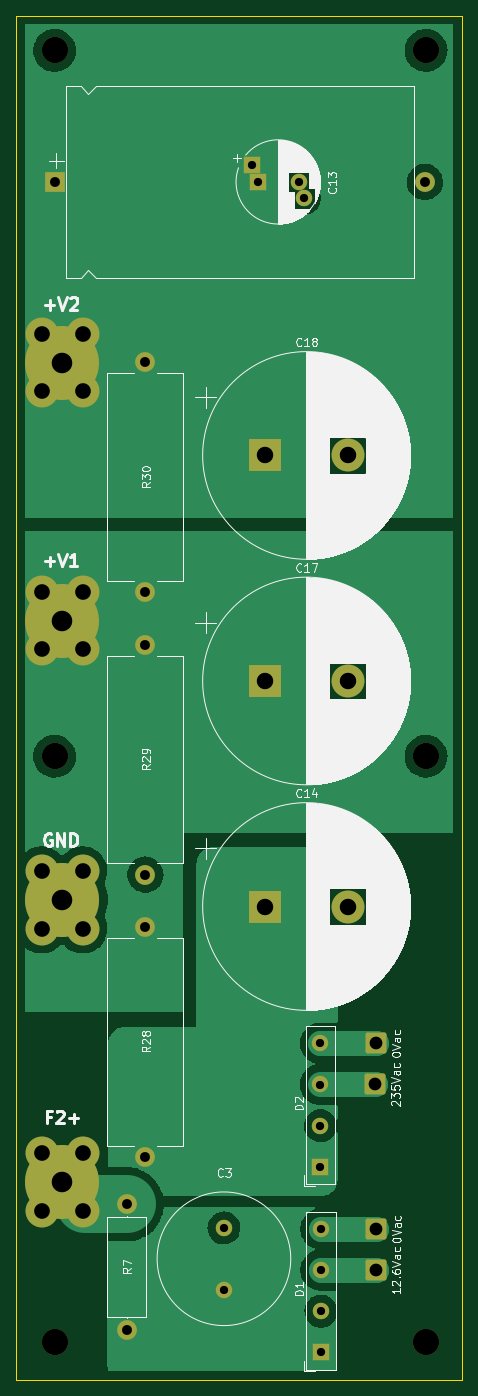
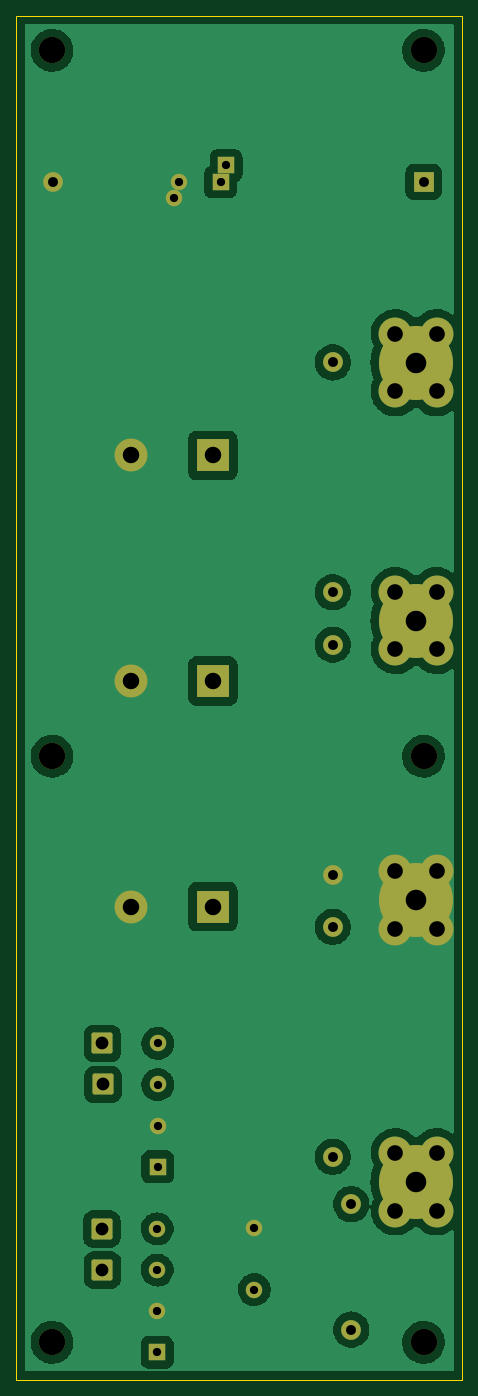
Circuit board: 11 layer files. Board 54.1 x 165.8 mm.
- bottom_copper: Audionote Kit four v2-B_Cu.gbr (108129 bytes)
- bottom_mask: Audionote Kit four v2-B_Mask.gbr (3683 bytes)
- paste: Audionote Kit four v2-B_Paste.gbr (468 bytes)
- bottom_silk: Audionote Kit four v2-B_Silkscreen.gbr (469 bytes)
- outline: Audionote Kit four v2-Edge_Cuts.gbr (702 bytes)
- top_copper: Audionote Kit four v2-F_Cu.gbr (67340 bytes)
- top_mask: Audionote Kit four v2-F_Mask.gbr (3683 bytes)
- paste: Audionote Kit four v2-F_Paste.gbr (468 bytes)
- top_silk: Audionote Kit four v2-F_Silkscreen.gbr (98977 bytes)
- drill: Audionote Kit four v2-NPTH.drl (427 bytes)
- drill: Audionote Kit four v2-PTH.drl (1474 bytes)

=== bottom_copper: Audionote Kit four v2-B_Cu.gbr (108129 bytes, source omitted) ===
=== bottom_mask: Audionote Kit four v2-B_Mask.gbr ===
%TF.GenerationSoftware,KiCad,Pcbnew,(6.0.0)*%
%TF.CreationDate,2022-02-22T13:29:53+00:00*%
%TF.ProjectId,Audionote Kit four v2,41756469-6f6e-46f7-9465-204b69742066,rev?*%
%TF.SameCoordinates,Original*%
%TF.FileFunction,Soldermask,Bot*%
%TF.FilePolarity,Negative*%
%FSLAX46Y46*%
G04 Gerber Fmt 4.6, Leading zero omitted, Abs format (unit mm)*
G04 Created by KiCad (PCBNEW (6.0.0)) date 2022-02-22 13:29:53*
%MOMM*%
%LPD*%
G01*
G04 APERTURE LIST*
G04 Aperture macros list*
%AMRoundRect*
0 Rectangle with rounded corners*
0 $1 Rounding radius*
0 $2 $3 $4 $5 $6 $7 $8 $9 X,Y pos of 4 corners*
0 Add a 4 corners polygon primitive as box body*
4,1,4,$2,$3,$4,$5,$6,$7,$8,$9,$2,$3,0*
0 Add four circle primitives for the rounded corners*
1,1,$1+$1,$2,$3*
1,1,$1+$1,$4,$5*
1,1,$1+$1,$6,$7*
1,1,$1+$1,$8,$9*
0 Add four rect primitives between the rounded corners*
20,1,$1+$1,$2,$3,$4,$5,0*
20,1,$1+$1,$4,$5,$6,$7,0*
20,1,$1+$1,$6,$7,$8,$9,0*
20,1,$1+$1,$8,$9,$2,$3,0*%
G04 Aperture macros list end*
%ADD10C,2.400000*%
%ADD11O,2.400000X2.400000*%
%ADD12RoundRect,0.249999X1.025001X-1.025001X1.025001X1.025001X-1.025001X1.025001X-1.025001X-1.025001X0*%
%ADD13R,2.000000X2.000000*%
%ADD14C,2.000000*%
%ADD15R,4.000000X4.000000*%
%ADD16C,4.000000*%
%ADD17C,3.200000*%
%ADD18C,9.000000*%
%ADD19R,2.400000X2.400000*%
G04 APERTURE END LIST*
D10*
%TO.C,R29*%
X175431524Y-153086018D03*
D11*
X175431524Y-125146018D03*
%TD*%
D12*
%TO.C,J2*%
X203429434Y-201148476D03*
%TD*%
D13*
%TO.C,D2*%
X196705399Y-188601524D03*
D14*
X196705399Y-183601524D03*
X196705399Y-178601524D03*
X196705399Y-173601524D03*
%TD*%
D12*
%TO.C,J3*%
X203499434Y-196158476D03*
%TD*%
D10*
%TO.C,R7*%
X173181524Y-208381524D03*
D11*
X173181524Y-193141524D03*
%TD*%
D15*
%TO.C,C18*%
X190007714Y-102151524D03*
D16*
X200007714Y-102151524D03*
%TD*%
D17*
%TO.C,REF\u002A\u002A*%
X209550000Y-138700000D03*
%TD*%
D16*
%TO.C,REF\u002A\u002A*%
X162810000Y-125725200D03*
D18*
X165350000Y-122225200D03*
D16*
X167813800Y-125725200D03*
X167813800Y-118714800D03*
X162810000Y-118714800D03*
%TD*%
D12*
%TO.C,J4*%
X203370000Y-178600000D03*
%TD*%
D17*
%TO.C,REF\u002A\u002A*%
X164400000Y-52930000D03*
%TD*%
D16*
%TO.C,REF\u002A\u002A*%
X167813800Y-87369600D03*
D18*
X165350000Y-90880000D03*
D16*
X162810000Y-94380000D03*
X162810000Y-87369600D03*
X167813800Y-94380000D03*
%TD*%
D13*
%TO.C,D1*%
X196764833Y-211150000D03*
D14*
X196764833Y-206150000D03*
X196764833Y-201150000D03*
X196764833Y-196150000D03*
%TD*%
D15*
%TO.C,C14*%
X190007714Y-156971524D03*
D16*
X200007714Y-156971524D03*
%TD*%
D10*
%TO.C,R30*%
X175431524Y-118781524D03*
D11*
X175431524Y-90841524D03*
%TD*%
D14*
%TO.C,C3*%
X184974833Y-203530000D03*
X184974833Y-196030000D03*
%TD*%
D15*
%TO.C,C17*%
X190007714Y-129561524D03*
D16*
X200007714Y-129561524D03*
%TD*%
D17*
%TO.C,REF\u002A\u002A*%
X164400000Y-209940000D03*
%TD*%
D12*
%TO.C,J5*%
X203440000Y-173610000D03*
%TD*%
D17*
%TO.C,REF\u002A\u002A*%
X209550000Y-52930000D03*
%TD*%
%TO.C,REF\u002A\u002A*%
X164400000Y-138700000D03*
%TD*%
D10*
%TO.C,R28*%
X175431524Y-187390512D03*
D11*
X175431524Y-159450512D03*
%TD*%
D17*
%TO.C,REF\u002A\u002A*%
X209550000Y-209940000D03*
%TD*%
D16*
%TO.C,REF\u002A\u002A*%
X167813800Y-193925200D03*
X167813800Y-186914800D03*
D18*
X165350000Y-190425200D03*
D16*
X162810000Y-193925200D03*
X162810000Y-186914800D03*
%TD*%
D18*
%TO.C,REF\u002A\u002A*%
X165350000Y-156165200D03*
D16*
X162810000Y-152654800D03*
X162810000Y-159665200D03*
X167813800Y-152654800D03*
X167813800Y-159665200D03*
%TD*%
D13*
%TO.C,C13*%
X188395179Y-66910000D03*
X189067323Y-68910000D03*
D14*
X194739467Y-70910000D03*
X194067323Y-68910000D03*
%TD*%
D19*
%TO.C,REF\u002A\u002A*%
X164399775Y-68910000D03*
D11*
X209399775Y-68910000D03*
%TD*%
M02*

=== paste: Audionote Kit four v2-B_Paste.gbr ===
%TF.GenerationSoftware,KiCad,Pcbnew,(6.0.0)*%
%TF.CreationDate,2022-02-22T13:29:53+00:00*%
%TF.ProjectId,Audionote Kit four v2,41756469-6f6e-46f7-9465-204b69742066,rev?*%
%TF.SameCoordinates,Original*%
%TF.FileFunction,Paste,Bot*%
%TF.FilePolarity,Positive*%
%FSLAX46Y46*%
G04 Gerber Fmt 4.6, Leading zero omitted, Abs format (unit mm)*
G04 Created by KiCad (PCBNEW (6.0.0)) date 2022-02-22 13:29:53*
%MOMM*%
%LPD*%
G01*
G04 APERTURE LIST*
G04 APERTURE END LIST*
M02*

=== bottom_silk: Audionote Kit four v2-B_Silkscreen.gbr ===
%TF.GenerationSoftware,KiCad,Pcbnew,(6.0.0)*%
%TF.CreationDate,2022-02-22T13:29:53+00:00*%
%TF.ProjectId,Audionote Kit four v2,41756469-6f6e-46f7-9465-204b69742066,rev?*%
%TF.SameCoordinates,Original*%
%TF.FileFunction,Legend,Bot*%
%TF.FilePolarity,Positive*%
%FSLAX46Y46*%
G04 Gerber Fmt 4.6, Leading zero omitted, Abs format (unit mm)*
G04 Created by KiCad (PCBNEW (6.0.0)) date 2022-02-22 13:29:53*
%MOMM*%
%LPD*%
G01*
G04 APERTURE LIST*
G04 APERTURE END LIST*
M02*

=== outline: Audionote Kit four v2-Edge_Cuts.gbr ===
%TF.GenerationSoftware,KiCad,Pcbnew,(6.0.0)*%
%TF.CreationDate,2022-02-22T13:29:53+00:00*%
%TF.ProjectId,Audionote Kit four v2,41756469-6f6e-46f7-9465-204b69742066,rev?*%
%TF.SameCoordinates,Original*%
%TF.FileFunction,Profile,NP*%
%FSLAX46Y46*%
G04 Gerber Fmt 4.6, Leading zero omitted, Abs format (unit mm)*
G04 Created by KiCad (PCBNEW (6.0.0)) date 2022-02-22 13:29:53*
%MOMM*%
%LPD*%
G01*
G04 APERTURE LIST*
%TA.AperFunction,Profile*%
%ADD10C,0.100000*%
%TD*%
G04 APERTURE END LIST*
D10*
X213870000Y-214460000D02*
X159750000Y-214460000D01*
X159750000Y-214460000D02*
X159750000Y-48710000D01*
X159750000Y-48710000D02*
X213870000Y-48710000D01*
X213870000Y-48710000D02*
X213870000Y-214460000D01*
M02*

=== top_copper: Audionote Kit four v2-F_Cu.gbr (67340 bytes, source omitted) ===
=== top_mask: Audionote Kit four v2-F_Mask.gbr ===
%TF.GenerationSoftware,KiCad,Pcbnew,(6.0.0)*%
%TF.CreationDate,2022-02-22T13:29:53+00:00*%
%TF.ProjectId,Audionote Kit four v2,41756469-6f6e-46f7-9465-204b69742066,rev?*%
%TF.SameCoordinates,Original*%
%TF.FileFunction,Soldermask,Top*%
%TF.FilePolarity,Negative*%
%FSLAX46Y46*%
G04 Gerber Fmt 4.6, Leading zero omitted, Abs format (unit mm)*
G04 Created by KiCad (PCBNEW (6.0.0)) date 2022-02-22 13:29:53*
%MOMM*%
%LPD*%
G01*
G04 APERTURE LIST*
G04 Aperture macros list*
%AMRoundRect*
0 Rectangle with rounded corners*
0 $1 Rounding radius*
0 $2 $3 $4 $5 $6 $7 $8 $9 X,Y pos of 4 corners*
0 Add a 4 corners polygon primitive as box body*
4,1,4,$2,$3,$4,$5,$6,$7,$8,$9,$2,$3,0*
0 Add four circle primitives for the rounded corners*
1,1,$1+$1,$2,$3*
1,1,$1+$1,$4,$5*
1,1,$1+$1,$6,$7*
1,1,$1+$1,$8,$9*
0 Add four rect primitives between the rounded corners*
20,1,$1+$1,$2,$3,$4,$5,0*
20,1,$1+$1,$4,$5,$6,$7,0*
20,1,$1+$1,$6,$7,$8,$9,0*
20,1,$1+$1,$8,$9,$2,$3,0*%
G04 Aperture macros list end*
%ADD10C,2.400000*%
%ADD11O,2.400000X2.400000*%
%ADD12RoundRect,0.249999X1.025001X-1.025001X1.025001X1.025001X-1.025001X1.025001X-1.025001X-1.025001X0*%
%ADD13R,2.000000X2.000000*%
%ADD14C,2.000000*%
%ADD15R,4.000000X4.000000*%
%ADD16C,4.000000*%
%ADD17C,3.200000*%
%ADD18C,9.000000*%
%ADD19R,2.400000X2.400000*%
G04 APERTURE END LIST*
D10*
%TO.C,R29*%
X175431524Y-153086018D03*
D11*
X175431524Y-125146018D03*
%TD*%
D12*
%TO.C,J2*%
X203429434Y-201148476D03*
%TD*%
D13*
%TO.C,D2*%
X196705399Y-188601524D03*
D14*
X196705399Y-183601524D03*
X196705399Y-178601524D03*
X196705399Y-173601524D03*
%TD*%
D12*
%TO.C,J3*%
X203499434Y-196158476D03*
%TD*%
D10*
%TO.C,R7*%
X173181524Y-208381524D03*
D11*
X173181524Y-193141524D03*
%TD*%
D15*
%TO.C,C18*%
X190007714Y-102151524D03*
D16*
X200007714Y-102151524D03*
%TD*%
D17*
%TO.C,REF\u002A\u002A*%
X209550000Y-138700000D03*
%TD*%
D16*
%TO.C,REF\u002A\u002A*%
X162810000Y-125725200D03*
D18*
X165350000Y-122225200D03*
D16*
X167813800Y-125725200D03*
X167813800Y-118714800D03*
X162810000Y-118714800D03*
%TD*%
D12*
%TO.C,J4*%
X203370000Y-178600000D03*
%TD*%
D17*
%TO.C,REF\u002A\u002A*%
X164400000Y-52930000D03*
%TD*%
D16*
%TO.C,REF\u002A\u002A*%
X167813800Y-87369600D03*
D18*
X165350000Y-90880000D03*
D16*
X162810000Y-94380000D03*
X162810000Y-87369600D03*
X167813800Y-94380000D03*
%TD*%
D13*
%TO.C,D1*%
X196764833Y-211150000D03*
D14*
X196764833Y-206150000D03*
X196764833Y-201150000D03*
X196764833Y-196150000D03*
%TD*%
D15*
%TO.C,C14*%
X190007714Y-156971524D03*
D16*
X200007714Y-156971524D03*
%TD*%
D10*
%TO.C,R30*%
X175431524Y-118781524D03*
D11*
X175431524Y-90841524D03*
%TD*%
D14*
%TO.C,C3*%
X184974833Y-203530000D03*
X184974833Y-196030000D03*
%TD*%
D15*
%TO.C,C17*%
X190007714Y-129561524D03*
D16*
X200007714Y-129561524D03*
%TD*%
D17*
%TO.C,REF\u002A\u002A*%
X164400000Y-209940000D03*
%TD*%
D12*
%TO.C,J5*%
X203440000Y-173610000D03*
%TD*%
D17*
%TO.C,REF\u002A\u002A*%
X209550000Y-52930000D03*
%TD*%
%TO.C,REF\u002A\u002A*%
X164400000Y-138700000D03*
%TD*%
D10*
%TO.C,R28*%
X175431524Y-187390512D03*
D11*
X175431524Y-159450512D03*
%TD*%
D17*
%TO.C,REF\u002A\u002A*%
X209550000Y-209940000D03*
%TD*%
D16*
%TO.C,REF\u002A\u002A*%
X167813800Y-193925200D03*
X167813800Y-186914800D03*
D18*
X165350000Y-190425200D03*
D16*
X162810000Y-193925200D03*
X162810000Y-186914800D03*
%TD*%
D18*
%TO.C,REF\u002A\u002A*%
X165350000Y-156165200D03*
D16*
X162810000Y-152654800D03*
X162810000Y-159665200D03*
X167813800Y-152654800D03*
X167813800Y-159665200D03*
%TD*%
D13*
%TO.C,C13*%
X188395179Y-66910000D03*
X189067323Y-68910000D03*
D14*
X194739467Y-70910000D03*
X194067323Y-68910000D03*
%TD*%
D19*
%TO.C,REF\u002A\u002A*%
X164399775Y-68910000D03*
D11*
X209399775Y-68910000D03*
%TD*%
M02*

=== paste: Audionote Kit four v2-F_Paste.gbr ===
%TF.GenerationSoftware,KiCad,Pcbnew,(6.0.0)*%
%TF.CreationDate,2022-02-22T13:29:53+00:00*%
%TF.ProjectId,Audionote Kit four v2,41756469-6f6e-46f7-9465-204b69742066,rev?*%
%TF.SameCoordinates,Original*%
%TF.FileFunction,Paste,Top*%
%TF.FilePolarity,Positive*%
%FSLAX46Y46*%
G04 Gerber Fmt 4.6, Leading zero omitted, Abs format (unit mm)*
G04 Created by KiCad (PCBNEW (6.0.0)) date 2022-02-22 13:29:53*
%MOMM*%
%LPD*%
G01*
G04 APERTURE LIST*
G04 APERTURE END LIST*
M02*

=== top_silk: Audionote Kit four v2-F_Silkscreen.gbr (98977 bytes, source omitted) ===
=== drill: Audionote Kit four v2-NPTH.drl ===
M48
; DRILL file {KiCad (6.0.0)} date Tue Feb 22 13:30:02 2022
; FORMAT={-:-/ absolute / inch / decimal}
; #@! TF.CreationDate,2022-02-22T13:30:02+00:00
; #@! TF.GenerationSoftware,Kicad,Pcbnew,(6.0.0)
; #@! TF.FileFunction,NonPlated,1,2,NPTH
FMAT,2
INCH
; #@! TA.AperFunction,NonPlated,NPTH,ComponentDrill
T1C0.1260
%
G90
G05
T1
X6.4724Y-2.0839
X6.4724Y-5.4606
X6.4724Y-8.2654
X8.25Y-2.0839
X8.25Y-5.4606
X8.25Y-8.2654
T0
M30

=== drill: Audionote Kit four v2-PTH.drl ===
M48
; DRILL file {KiCad (6.0.0)} date Tue Feb 22 13:30:02 2022
; FORMAT={-:-/ absolute / inch / decimal}
; #@! TF.CreationDate,2022-02-22T13:30:02+00:00
; #@! TF.GenerationSoftware,Kicad,Pcbnew,(6.0.0)
; #@! TF.FileFunction,Plated,1,2,PTH
FMAT,2
INCH
; #@! TA.AperFunction,Plated,PTH,ComponentDrill
T1C0.0394
; #@! TA.AperFunction,Plated,PTH,ComponentDrill
T2C0.0472
; #@! TA.AperFunction,Plated,PTH,ComponentDrill
T3C0.0610
; #@! TA.AperFunction,Plated,PTH,ComponentDrill
T4C0.0750
; #@! TA.AperFunction,Plated,PTH,ComponentDrill
T5C0.0787
; #@! TA.AperFunction,Plated,PTH,ComponentDrill
T6C0.0984
%
G90
G05
T1
X7.2825Y-7.7177
X7.2825Y-8.013
X7.4171Y-2.6343
X7.4436Y-2.713
X7.6404Y-2.713
X7.6669Y-2.7917
X7.7443Y-6.8347
X7.7443Y-7.0316
X7.7443Y-7.2284
X7.7443Y-7.4253
X7.7466Y-7.7224
X7.7466Y-7.9193
X7.7466Y-8.1161
X7.7466Y-8.313
T2
X6.4724Y-2.713
X6.8182Y-7.604
X6.8182Y-8.204
X6.9068Y-3.5764
X6.9068Y-4.6764
X6.9068Y-4.927
X6.9068Y-6.027
X6.9068Y-6.2776
X6.9068Y-7.3776
X8.2441Y-2.713
T3
X8.0067Y-7.0315
X8.009Y-7.9192
X8.0094Y-6.835
X8.0118Y-7.7228
T4
X6.4098Y-3.4397
X6.4098Y-3.7157
X6.4098Y-4.6738
X6.4098Y-4.9498
X6.4098Y-6.01
X6.4098Y-6.286
X6.4098Y-7.3589
X6.4098Y-7.6349
X6.6068Y-3.4397
X6.6068Y-3.7157
X6.6068Y-4.6738
X6.6068Y-4.9498
X6.6068Y-6.01
X6.6068Y-6.286
X6.6068Y-7.3589
X6.6068Y-7.6349
T5
X7.4806Y-4.0217
X7.4806Y-5.1008
X7.4806Y-6.18
X7.8743Y-4.0217
X7.8743Y-5.1008
X7.8743Y-6.18
T6
X6.5098Y-3.578
X6.5098Y-4.812
X6.5098Y-6.1482
X6.5098Y-7.4971
T0
M30

